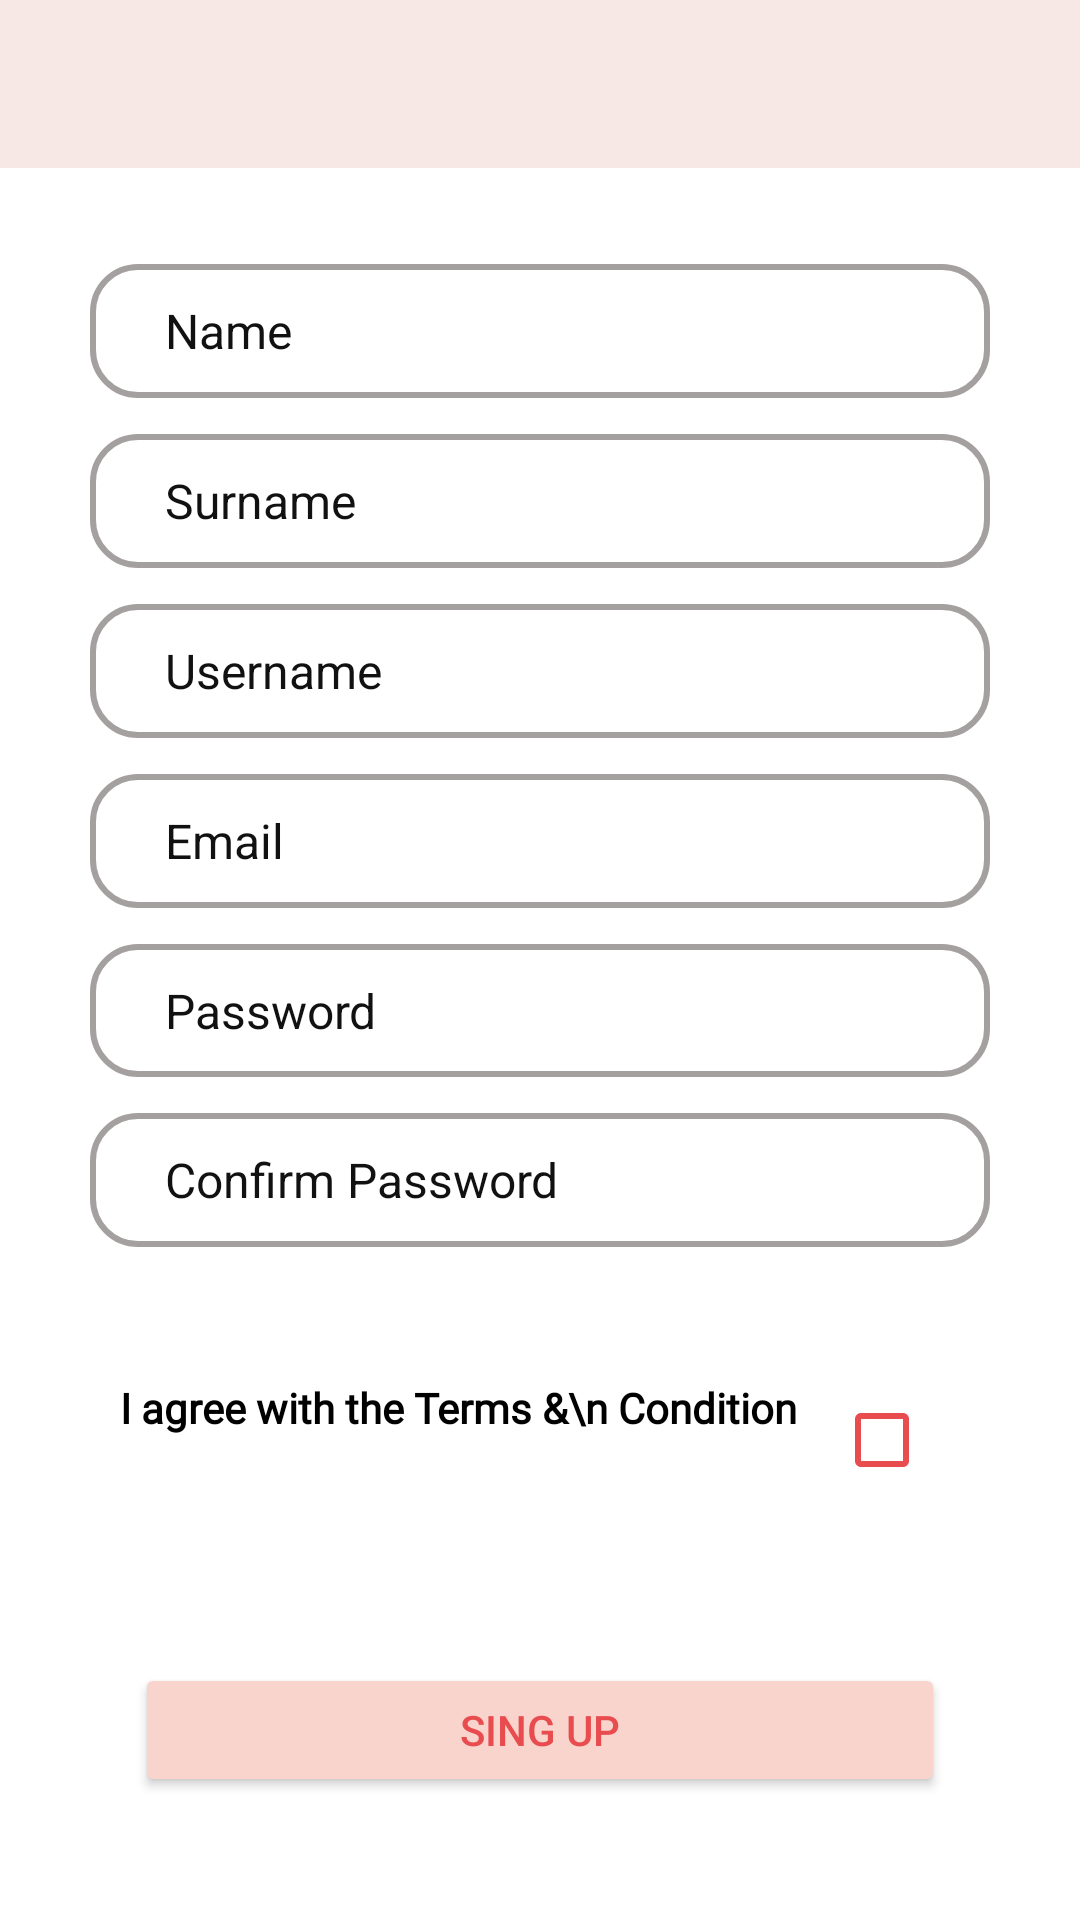

Here is an Android app screen rendered from its layout file. Give the layout XML and the strings, colors and styles it references.
<!-- AndroidManifest.xml: application theme Theme.Ejercicio2 -->
<!-- res/layout/activity_sing_up.xml -->
<?xml version="1.0" encoding="utf-8"?>
<androidx.constraintlayout.widget.ConstraintLayout xmlns:android="http://schemas.android.com/apk/res/android"
    xmlns:app="http://schemas.android.com/apk/res-auto"
    xmlns:tools="http://schemas.android.com/tools"
    android:layout_width="match_parent"
    android:layout_height="match_parent"
    android:background="@color/white"
    tools:context=".ui.login.LoginActivity">

    <include
        android:id="@+id/toolbar_sing_up"
        layout="@layout/layout_toolbar"
        app:layout_constraintEnd_toEndOf="parent"
        app:layout_constraintStart_toStartOf="parent"
        app:layout_constraintTop_toTopOf="parent" />

    <EditText
        android:id="@+id/name"
        style="@style/editText"
        android:layout_width="match_parent"
        android:layout_height="0dp"
        android:layout_marginTop="32dp"
        android:hint="@string/name"
        android:inputType="text"
        app:layout_constraintBottom_toTopOf="@id/surName"
        app:layout_constraintEnd_toEndOf="parent"
        app:layout_constraintHorizontal_bias="0.5"
        app:layout_constraintStart_toStartOf="parent"
        app:layout_constraintTop_toBottomOf="@+id/toolbar_sing_up"
        app:layout_constraintVertical_weight="0.1"/>

    <EditText
        android:id="@+id/surName"
        style="@style/editText"
        android:layout_width="match_parent"
        android:layout_height="0dp"
        android:hint="@string/surname"
        android:inputType="text"
        app:layout_constraintBottom_toTopOf="@+id/userName"
        app:layout_constraintEnd_toEndOf="parent"
        app:layout_constraintHorizontal_bias="0.5"
        app:layout_constraintStart_toStartOf="parent"
        app:layout_constraintTop_toBottomOf="@id/name"
        app:layout_constraintVertical_weight="0.1"/>

    <EditText
        android:id="@+id/userName"
        style="@style/editText"
        android:layout_width="match_parent"
        android:layout_height="0dp"
        android:hint="@string/username"
        android:inputType="text"
        app:layout_constraintBottom_toTopOf="@id/email"
        app:layout_constraintEnd_toEndOf="parent"
        app:layout_constraintHorizontal_bias="0.5"
        app:layout_constraintStart_toStartOf="parent"
        app:layout_constraintTop_toBottomOf="@id/surName"
        app:layout_constraintVertical_weight="0.1"/>

    <EditText
        android:id="@+id/email"
        style="@style/editText"
        android:layout_width="match_parent"
        android:layout_height="0dp"
        android:hint="@string/email"
        android:inputType="textEmailAddress"
        app:layout_constraintBottom_toTopOf="@id/password"
        app:layout_constraintEnd_toEndOf="parent"
        app:layout_constraintHorizontal_bias="0.5"
        app:layout_constraintStart_toStartOf="parent"
        app:layout_constraintTop_toBottomOf="@id/userName"
        app:layout_constraintVertical_weight="0.1"/>

    <EditText
        android:id="@+id/password"
        style="@style/editText"
        android:layout_width="match_parent"
        android:layout_height="0dp"
        android:hint="@string/password"
        android:inputType="textPassword"
        app:layout_constraintBottom_toTopOf="@id/confirmPassword"
        app:layout_constraintEnd_toEndOf="parent"
        app:layout_constraintHorizontal_bias="0.5"
        app:layout_constraintStart_toStartOf="parent"
        app:layout_constraintTop_toBottomOf="@+id/email"
        app:layout_constraintVertical_weight="0.1"/>

    <EditText
        android:id="@+id/confirmPassword"
        style="@style/editText"
        android:layout_width="match_parent"
        android:layout_height="0dp"
        android:hint="@string/confirm_password"
        android:inputType="textPassword"
        app:layout_constraintBottom_toTopOf="@id/textView"
        app:layout_constraintEnd_toEndOf="parent"
        app:layout_constraintHorizontal_bias="0.5"
        app:layout_constraintStart_toStartOf="parent"
        app:layout_constraintTop_toBottomOf="@id/password"
        app:layout_constraintVertical_weight="0.1"/>


    <TextView
        android:id="@+id/textView"
        android:layout_width="wrap_content"
        android:layout_height="0dp"
        android:layout_marginStart="40dp"
        android:layout_marginTop="44dp"
        android:fontFamily="@font/inter"
        android:lineSpacingExtra="8sp"
        android:text="I agree with the Terms &amp;\n Condition"
        android:textSize="14sp"
        android:textStyle="bold"
        android:textColor="#000000"
        app:layout_constraintBottom_toTopOf="@+id/tv_empty_fields"
        app:layout_constraintStart_toStartOf="parent"
        app:layout_constraintTop_toBottomOf="@+id/confirmPassword"
        app:layout_constraintVertical_weight="0.1"/>

    <CheckBox
        android:id="@+id/checkbox"
        android:layout_width="30dp"
        android:layout_height="30dp"
        android:layout_marginTop="40dp"
        app:layout_constraintBottom_toTopOf="@+id/tv_empty_fields"
        app:layout_constraintEnd_toEndOf="parent"
        app:layout_constraintHorizontal_bias="0.5"
        android:layout_marginEnd="52dp"
        app:layout_constraintTop_toBottomOf="@+id/confirmPassword" />

    <TextView
        android:id="@+id/tv_empty_fields"
        android:layout_width="300dp"
        android:layout_height="50dp"
        android:textAlignment="center"
        android:textColor="@color/red"
        app:layout_constraintBottom_toTopOf="@+id/btnSingUp"
        app:layout_constraintEnd_toEndOf="parent"
        app:layout_constraintHorizontal_bias="0.5"
        app:layout_constraintStart_toStartOf="parent"
        app:layout_constraintTop_toBottomOf="@+id/textView" />

    <Button
        android:id="@+id/btnSingUp"
        android:layout_width="match_parent"
        android:layout_height="0dp"
        android:layout_marginHorizontal="45dp"
        android:layout_marginBottom="41dp"
        style="@style/buttonStart"
        android:text="@string/sing_up"
        app:layout_constraintBottom_toBottomOf="parent"
        app:layout_constraintEnd_toEndOf="parent"
        app:layout_constraintHorizontal_bias="0.5"
        app:layout_constraintStart_toStartOf="parent"
        app:layout_constraintTop_toBottomOf="@+id/tv_empty_fields"
        app:layout_constraintVertical_weight="0.1"/>

</androidx.constraintlayout.widget.ConstraintLayout>
<!-- res/layout/layout_toolbar.xml (included above) -->
<?xml version="1.0" encoding="utf-8"?>
<androidx.appcompat.widget.Toolbar xmlns:android="http://schemas.android.com/apk/res/android"
    android:layout_width="match_parent"
    android:layout_height="wrap_content"
    xmlns:app="http://schemas.android.com/apk/res-auto"
    android:background="@color/background"
    android:id="@+id/myToolbar"
    android:textAlignment="center"
    app:titleTextColor="#3e4462"
    app:titleTextAppearance="@style/style_toolbar">
</androidx.appcompat.widget.Toolbar>
<!-- resources referenced by this layout -->
<resources>
  <color name="background">#f8e8e5</color>
  <color name="red">#e84c4f</color>
  <color name="white">#FFFFFFFF</color>
  <string name="confirm_password">Confirm Password</string>
  <string name="email">Email</string>
  <string name="name">Name</string>
  <string name="password">Password</string>
  <string name="sing_up">Sing Up</string>
  <string name="surname">Surname</string>
  <string name="username">Username</string>
  <style name="buttonStart" parent="TextAppearance.AppCompat.Button">
          <item name="android:textColor">@color/red</item>
          <item name="android:backgroundTint">#F9D4CD</item>
      </style>
  <style name="editText" parent="android:Widget.EditText">
          <item name="android:background"> @drawable/background_edit_text2</item>
          <item name="android:textColorHint">#111111</item>
          <item name="android:layout_marginHorizontal">30dp</item>
          <item name="android:layout_marginTop">12dp</item>
          <item name="android:textSize">16sp</item>
          <item name="android:paddingLeft">25dp</item>
      </style>
  <style name="style_toolbar" parent="@style/Base.TextAppearance.AppCompat.Title">
          <item name="drawerArrowStyle">@color/red</item>
          <item name="android:fontFamily">@font/poppins_light</item>
          <item name="android:textSize">24sp</item>
          <item name="android:textStyle">bold</item>
      </style>
  <style name="Theme.Ejercicio2" parent="Theme.MaterialComponents.DayNight.NoActionBar">
          
          <item name="colorPrimary">@color/purple_500</item>
          <item name="colorPrimaryVariant">#F8D0C8</item>
          <item name="colorOnPrimary">@color/white</item>
          
          <item name="colorSecondary">@color/teal_200</item>
          <item name="colorSecondaryVariant">@color/teal_700</item>
          <item name="colorOnSecondary">@color/black</item>
          
          <item name="android:statusBarColor" tools:targetApi="l">?attr/colorPrimaryVariant</item>
          
          <item name="android:colorControlNormal">@color/red</item>
      </style>
  <!-- drawable background_edit_text2 (drawable) -->
  <?xml version="1.0" encoding="utf-8"?>
  <shape xmlns:android="http://schemas.android.com/apk/res/android"
      android:shape="rectangle">
      <solid android:color="@color/white"/>
      <corners android:radius="15dp"/>
      <stroke android:color="@color/gray" android:width="2dp"/>
  </shape>
  <color name="purple_500">#FF6200EE</color>
  <color name="teal_200">#FF03DAC5</color>
  <color name="teal_700">#FF018786</color>
  <color name="black">#FF000000</color>
  <color name="gray">#A4A0A0</color>
</resources>
